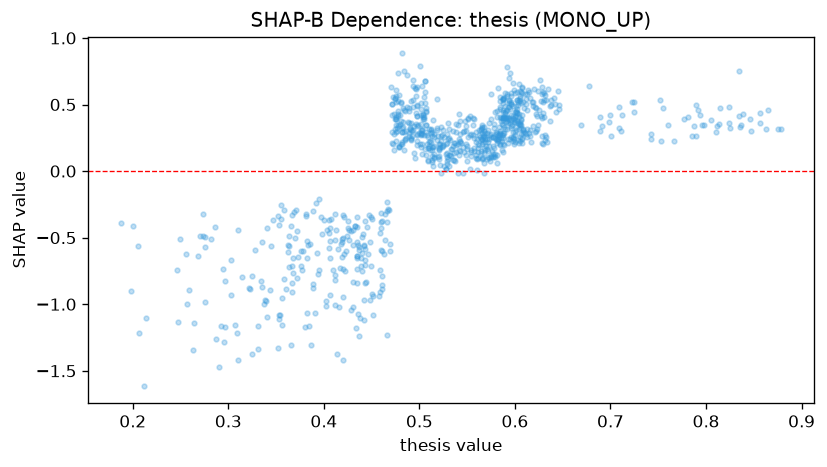

The file beside this chart, header and first rows:
feature_value, shap_value
0.529, 0.1095
0.529, 0.07658
0.632, 0.2571
0.485, 0.2403
0.6, 0.2705
0.482, 0.2186
0.6, 0.2197
0.468, -0.2922
0.541, 0.1614
0.615, 0.2855
0.536, 0.1323
0.461, -0.3777
0.273, -0.3201
0.347, -0.3688
0.554, 0.1433
0.79, 0.265
0.563, 0.2565
0.529, 0.1366
0.492, 0.2629
0.513, 0.06876
0.574, 0.07726
0.515, 0.1088
0.27, -0.4901
0.405, -0.368
0.521, 0.1132
0.573, 0.1016
0.449, -0.3444
0.352, -0.3361
0.464, -0.3218
0.502, 0.1825
0.441, -0.4744
0.595, 0.2443
0.59, 0.4438
0.584, 0.199
0.839, 0.4255
0.42, -0.3275
0.56, 0.009462
0.366, -0.4161
0.513, 0.1572
0.787, 0.3375
0.2, -0.4095
0.634, 0.216
0.5, 0.2846
0.568, 0.0587
0.588, 0.1436
0.381, -0.325
0.425, -0.3738
0.598, 0.2505
0.581, 0.0607
0.473, 0.1575
0.604, 0.2131
0.528, 0.01852
0.513, 0.08267
0.627, 0.411
0.582, 0.2409
0.629, 0.1998
0.373, -0.645
0.554, 0.1143
0.607, 0.2406
0.507, 0.1233
... 816 more rows
